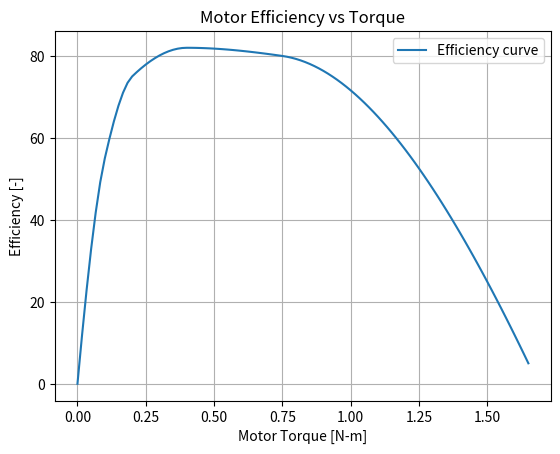

Write Python code to recreate this figure.
# -*- coding: utf-8 -*-
"""
Created on Fri Mar 13 18:06:25 2026

@author: haide
"""

import numpy as np

import matplotlib.pyplot as plt

from scipy.interpolate import PchipInterpolator

rover = {
    "wheel_assembly" : {
        "wheel" : {
            "radius" : 0.3,
            "mass" : 1
            },
        "speed_reducer" : {
            "type" : "reverted",
            "diam_pinion" : 0.04,
            "diam_gear" : 0.07,
            "mass" : 1.5
            },
        "motor" : {
            "torque_stall" : 170,
            "torque_noload" : 0,
            "speed_noload" : 3.8,
            "mass" : 5,
            "effcy_tau" : np.array([0, 10, 20, 40, 75, 165]),
            "effcy" : np.array([0, 0.55, 0.75, 0.82, 0.80, 0.05])
            }
        },
    "chassis" : {
        "mass" : 659
        },
    "science_payload" : {
        "mass" : 75
        },
    "power_subsys" : {
        "mass" : 90
        } 
    }

planet = {
    "g" : 3.72
    }

efficiency_tau = rover["wheel_assembly"]["motor"]["effcy_tau"] / 100

efficiency = rover["wheel_assembly"]["motor"]["effcy"] * 100

function = PchipInterpolator(efficiency_tau, efficiency)

tau_values = np.linspace(min(efficiency_tau), max(efficiency_tau), 100)

efficiency_values = function(tau_values)

plt.figure()

plt.plot(tau_values, efficiency_values, label="Efficiency curve")


plt.xlabel("Motor Torque [N-m]")
plt.ylabel("Efficiency [-]")
plt.title("Motor Efficiency vs Torque")
plt.legend()
plt.grid(True)

plt.show()
